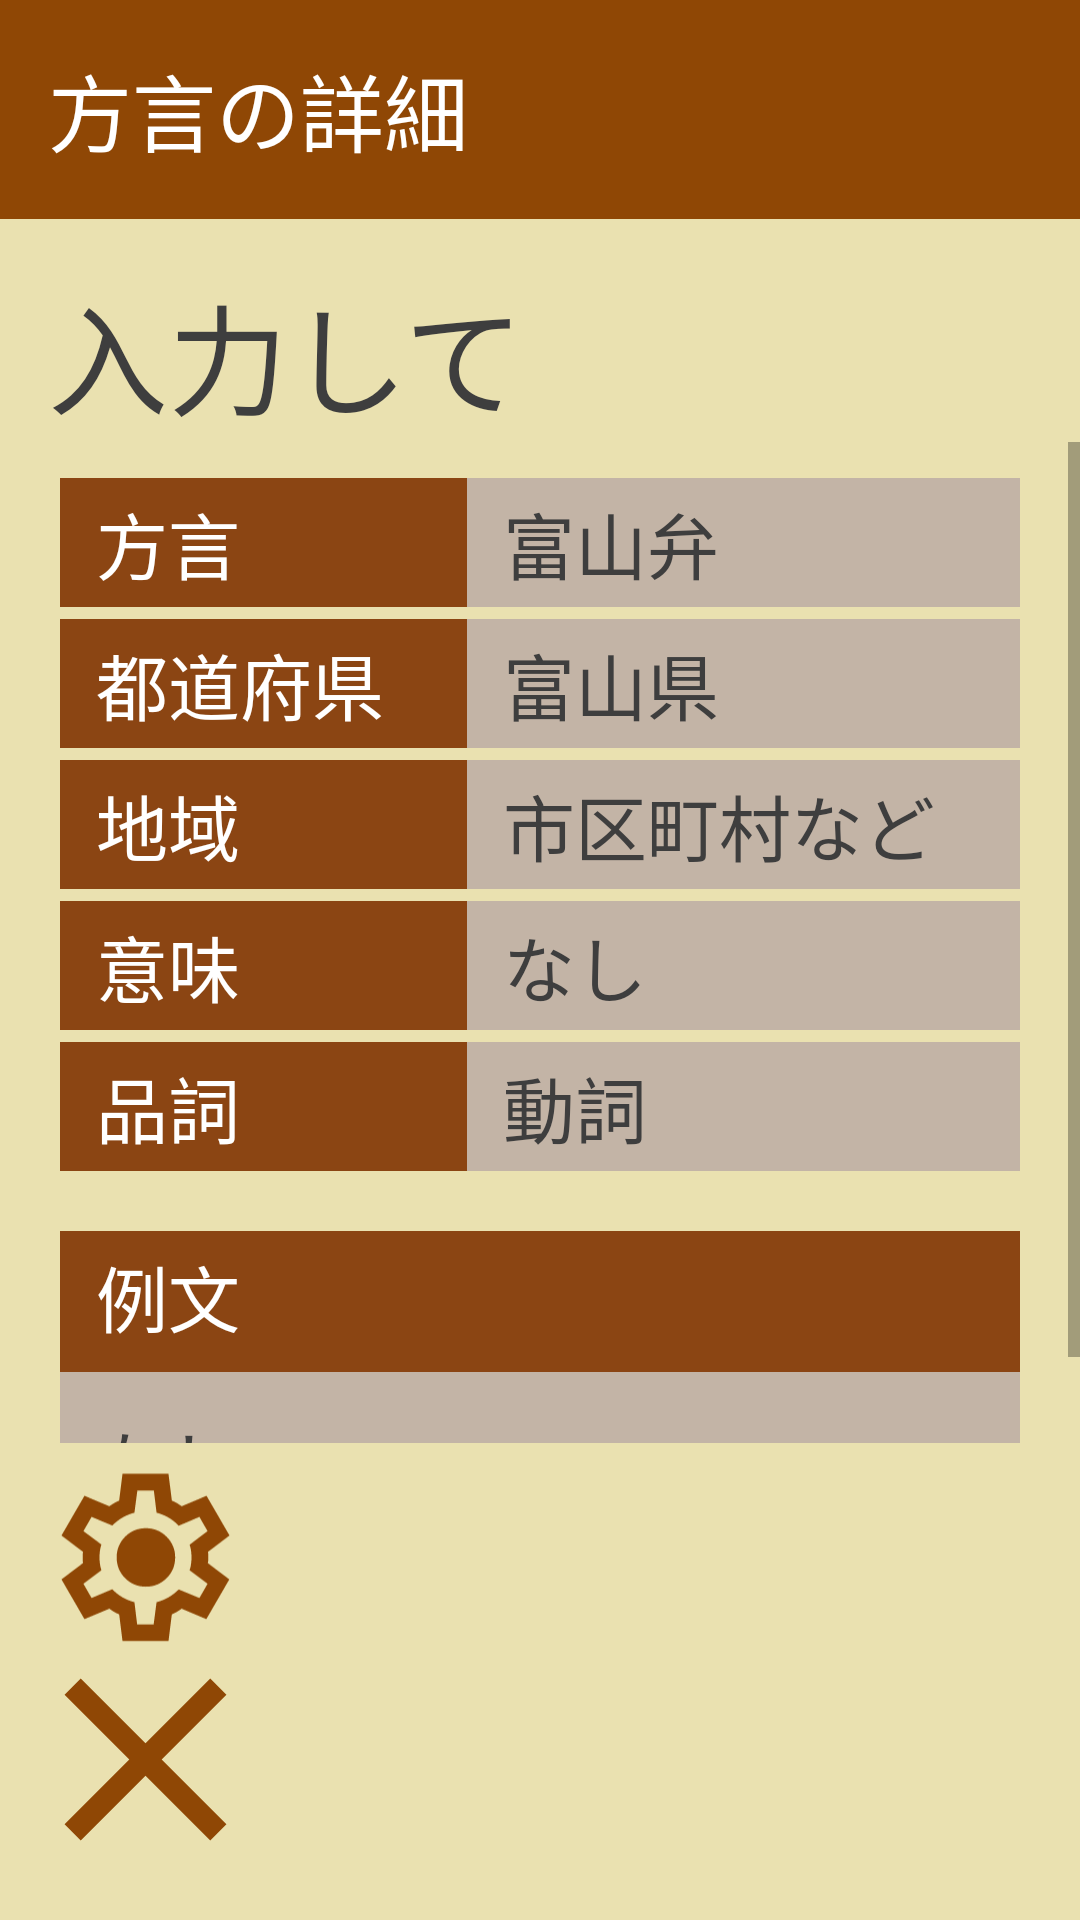

Layout XML and referenced resources for this Android screen:
<!-- AndroidManifest.xml: application theme Theme.AppCompat.Light.DarkActionBar -->
<!-- res/layout/hougeninfo_activity_layout.xml -->
<?xml version="1.0" encoding="utf-8"?>
<LinearLayout xmlns:android="http://schemas.android.com/apk/res/android"
    android:layout_width="match_parent"
    android:layout_height="match_parent"
    android:orientation="vertical"
    android:background="#EAE1B0">
    <include layout="@layout/hougeninfo_titlebar_layout" />

    <TextView
        android:id="@+id/inputWord"
        android:layout_width="match_parent"
        android:layout_height="wrap_content"
        android:text="入力して"
        android:textSize="40sp"
        android:textColor="#3E3E3E"
        android:layout_marginLeft="16dp"
        android:layout_marginRight="16dp"
        android:layout_marginTop="16dp"/>

    <ScrollView
        android:layout_width="match_parent"
        android:layout_height="0dp"
        android:layout_weight="1"
        android:fillViewport="true">

        <LinearLayout
            android:layout_width="match_parent"
            android:layout_height="wrap_content"
            android:orientation="vertical"
            android:padding="4dp"
            android:layout_marginLeft="16dp"
            android:layout_marginTop="8dp"
            android:layout_marginBottom="8dp"
            android:layout_marginRight="16dp">

            <LinearLayout
                android:layout_width="match_parent"
                android:layout_height="wrap_content"
                android:layout_marginBottom="4dp"
                android:background="#C3B4A6"
                android:orientation="horizontal">

                <TextView
                    android:layout_width="53dp"
                    android:layout_height="match_parent"
                    android:gravity="center_vertical"
                    android:layout_weight="3"
                    android:paddingRight="4dp"
                    android:paddingVertical="4dp"
                    android:paddingLeft="12dp"
                    android:text="方言"
                    android:textColor="@color/white"
                    android:background="#8B4513"
                    android:textSize="24dp" />

                <View
                    android:layout_width="4dp"
                    android:layout_height="match_parent"
                    android:background="#8B4513" />

                <TextView
                    android:id="@+id/inputChihou"
                    android:layout_width="0dp"
                    android:layout_height="wrap_content"
                    android:layout_weight="7"
                    android:paddingRight="4dp"
                    android:paddingVertical="4dp"
                    android:paddingLeft="12dp"
                    android:text="富山弁"
                    android:textColor="#3E3E3E"
                    android:textSize="24dp" />
            </LinearLayout>

            <LinearLayout
                android:layout_width="match_parent"
                android:layout_height="wrap_content"
                android:layout_marginBottom="4dp"
                android:background="#C3B4A6"
                android:orientation="horizontal">

                <TextView
                    android:layout_width="53dp"
                    android:layout_height="match_parent"
                    android:gravity="center_vertical"
                    android:layout_weight="3"
                    android:paddingRight="4dp"
                    android:paddingVertical="4dp"
                    android:paddingLeft="12dp"
                    android:text="都道府県"
                    android:textColor="@color/white"
                    android:background="#8B4513"
                    android:textSize="24dp" />

                <View
                    android:layout_width="4dp"
                    android:layout_height="match_parent"
                    android:background="#8B4513" />

                <TextView
                    android:id="@+id/inputPref"
                    android:layout_width="0dp"
                    android:layout_height="wrap_content"
                    android:layout_weight="7"
                    android:paddingRight="4dp"
                    android:paddingVertical="4dp"
                    android:paddingLeft="12dp"
                    android:text="富山県"
                    android:textColor="#3E3E3E"
                    android:textSize="24dp" />
            </LinearLayout>

            <LinearLayout
                android:id="@+id/areaRow"
                android:layout_width="match_parent"
                android:layout_height="wrap_content"
                android:layout_marginBottom="4dp"
                android:background="#C3B4A6"
                android:orientation="horizontal">

                <TextView
                    android:layout_width="53dp"
                    android:layout_height="match_parent"
                    android:gravity="center_vertical"
                    android:layout_weight="3"
                    android:paddingRight="4dp"
                    android:paddingVertical="4dp"
                    android:paddingLeft="12dp"
                    android:text="地域"
                    android:textColor="@color/white"
                    android:background="#8B4513"
                    android:textSize="24dp" />

                <View
                    android:layout_width="4dp"
                    android:layout_height="match_parent"
                    android:background="#8B4513" />

                <TextView
                    android:id="@+id/inputArea"
                    android:layout_width="0dp"
                    android:layout_height="wrap_content"
                    android:layout_weight="7"
                    android:paddingRight="4dp"
                    android:paddingVertical="4dp"
                    android:paddingLeft="12dp"
                    android:text="市区町村など"
                    android:textColor="#3E3E3E"
                    android:textSize="24dp" />
            </LinearLayout>

            <LinearLayout
                android:id="@+id/meaningRow"
                android:layout_width="match_parent"
                android:layout_height="wrap_content"
                android:layout_marginBottom="4dp"
                android:background="#C3B4A6"
                android:orientation="horizontal">

                <TextView
                    android:layout_width="53dp"
                    android:layout_height="match_parent"
                    android:gravity="center_vertical"
                    android:layout_weight="3"
                    android:paddingRight="4dp"
                    android:paddingVertical="4dp"
                    android:paddingLeft="12dp"
                    android:text="意味"
                    android:textColor="@color/white"
                    android:background="#8B4513"
                    android:textSize="24dp" />

                <View
                    android:layout_width="4dp"
                    android:layout_height="match_parent"
                    android:background="#8B4513" />

                <TextView
                    android:id="@+id/inputMeaning"
                    android:layout_width="0dp"
                    android:layout_height="wrap_content"
                    android:layout_weight="7"
                    android:paddingRight="4dp"
                    android:paddingVertical="4dp"
                    android:paddingLeft="12dp"
                    android:text="なし"
                    android:textColor="#3E3E3E"
                    android:textSize="24dp" />
            </LinearLayout>
            <LinearLayout
                android:id="@+id/posRow"
                android:layout_width="match_parent"
                android:layout_height="wrap_content"
                android:layout_marginBottom="20dp"
                android:background="#C3B4A6"
                android:orientation="horizontal">

                <TextView
                    android:layout_width="53dp"
                    android:layout_height="match_parent"
                    android:gravity="center_vertical"
                    android:layout_weight="3"
                    android:paddingRight="4dp"
                    android:paddingVertical="4dp"
                    android:paddingLeft="12dp"
                    android:text="品詞"
                    android:textColor="@color/white"
                    android:background="#8B4513"
                    android:textSize="24dp" />

                <View
                    android:layout_width="4dp"
                    android:layout_height="match_parent"
                    android:background="#8B4513" />

                <TextView
                    android:id="@+id/inputHinshi"
                    android:layout_width="0dp"
                    android:layout_height="wrap_content"
                    android:layout_weight="7"
                    android:paddingRight="4dp"
                    android:paddingVertical="4dp"
                    android:paddingLeft="12dp"
                    android:text="動詞"
                    android:textColor="#3E3E3E"
                    android:textSize="24dp" />
            </LinearLayout>


            <LinearLayout
                android:id="@+id/exampleRow"
                android:layout_width="match_parent"
                android:layout_height="wrap_content"
                android:background="#C3B4A6"
                android:orientation="vertical">

                <TextView
                    android:layout_width="match_parent"
                    android:layout_height="wrap_content"
                    android:layout_weight="3"
                    android:paddingRight="4dp"
                    android:paddingVertical="4dp"
                    android:paddingLeft="12dp"
                    android:text="例文"
                    android:textColor="@color/white"
                    android:background="#8B4513"
                    android:textSize="24dp" />

                <View
                    android:layout_width="match_parent"
                    android:layout_height="4dp"
                    android:background="#8B4513" />

                <TextView
                    android:id="@+id/inputExample"
                    android:layout_width="match_parent"
                    android:layout_height="wrap_content"
                    android:layout_weight="3"
                    android:paddingRight="4dp"
                    android:paddingTop="12dp"
                    android:paddingBottom="4dp"
                    android:paddingLeft="12dp"
                    android:text="なし"
                    android:textColor="#3E3E3E"
                    android:textSize="24dp" />
            </LinearLayout>

        </LinearLayout>
    </ScrollView>

    <LinearLayout
        android:layout_width="wrap_content"
        android:layout_height="wrap_content"
        android:layout_marginLeft="16dp"
        android:layout_marginTop="8dp"
        android:layout_marginBottom="16dp"
        android:gravity="bottom"
        android:orientation="vertical">

        <ImageView
            android:id="@+id/settingsButton"
            android:layout_width="65dp"
            android:layout_height="65dp"
            android:layout_marginEnd="10dp"
            android:layout_marginBottom="5dp"
            android:src="@drawable/ic_settings" />

        <ImageView
            android:id="@+id/closeButton"
            android:layout_width="65dp"
            android:layout_height="65dp"
            android:src="@drawable/ic_close" />
    </LinearLayout>
</LinearLayout>
<!-- res/layout/hougeninfo_titlebar_layout.xml (included above) -->
<?xml version="1.0" encoding="utf-8"?>
<RelativeLayout xmlns:android="http://schemas.android.com/apk/res/android"
    android:layout_width="match_parent"
    android:layout_height="wrap_content"
    xmlns:app="http://schemas.android.com/apk/res-auto"
    android:background="#8F4705">

    <RelativeLayout
        android:layout_width="match_parent"
        android:layout_height="wrap_content"
        android:padding="16dp">

        <TextView
            android:id="@+id/titleTextView"
            android:layout_width="wrap_content"
            android:layout_height="wrap_content"
            android:text="方言の詳細"
            android:textSize="28sp"
            android:textColor="#FFFFFF"
            android:layout_alignParentStart="true" />

        
        <ImageButton
            android:id="@+id/bookmarkButton"
            android:layout_width="40dp"
            android:layout_height="40dp"
            android:scaleType="fitCenter"
            android:src="@drawable/baseline_bookmark_border_24"
            android:background="@android:color/transparent"
            android:layout_alignParentEnd="true"
            android:contentDescription="Bookmark"
            app:tint="#FFFFFF" />

    </RelativeLayout>

</RelativeLayout>
<!-- resources referenced by this layout -->
<resources>
  <!-- drawable ic_close (drawable) -->
  <vector xmlns:android="http://schemas.android.com/apk/res/android"
      android:width="52dp"
      android:height="52dp"
      android:viewportWidth="52"
      android:viewportHeight="52">
      <path
          android:pathData="M8.733,43.583L4.417,39.267L21.683,22L4.417,4.733L8.733,0.417L26,17.683L43.267,0.417L47.583,4.733L30.317,22L47.583,39.267L43.267,43.583L26,26.317L8.733,43.583Z"
          android:fillColor="#8F4705"/>
  </vector>
  <!-- drawable ic_settings: vector/xml drawable (drawable, 2264 chars, omitted) -->
  <!-- not gathered from this repository: default colours our renderer supplied (Android Studio template values) -->
  <color name="white">#FFFFFFFF</color>
</resources>
